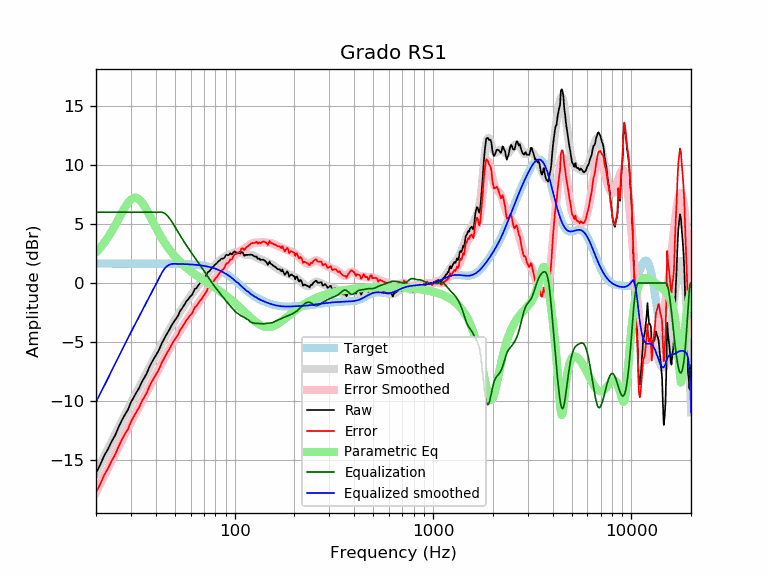

The table this chart was drawn from, first rows:
frequency, raw, error, smoothed, error_smoothed, equalization, parametric_eq, equalized_raw, equalized_smoothed, target
20, -16.11, -17.76, -16.10, -17.75, 6.00, 2.59, -10.11, -10.10, 1.65
21, -15.41, -17.06, -15.39, -17.04, 6.00, 2.98, -9.41, -9.39, 1.65
22, -14.63, -16.28, -14.71, -16.36, 6.00, 3.41, -8.63, -8.71, 1.65
23, -14.07, -15.72, -14.06, -15.71, 6.00, 3.88, -8.07, -8.06, 1.65
24, -13.43, -15.08, -13.43, -15.08, 6.00, 4.39, -7.43, -7.43, 1.65
25, -12.90, -14.55, -12.83, -14.48, 6.00, 4.91, -6.90, -6.83, 1.65
26, -12.22, -13.87, -12.25, -13.90, 6.00, 5.44, -6.22, -6.25, 1.65
27, -11.64, -13.29, -11.69, -13.34, 6.00, 5.95, -5.64, -5.69, 1.65
28, -11.15, -12.80, -11.17, -12.81, 6.00, 6.42, -5.15, -5.17, 1.65
29, -10.74, -12.39, -10.66, -12.31, 6.00, 6.81, -4.74, -4.66, 1.65
30, -10.11, -11.76, -10.18, -11.82, 6.00, 7.08, -4.11, -4.18, 1.65
31, -9.68, -11.33, -9.71, -11.36, 6.00, 7.22, -3.68, -3.71, 1.65
32, -9.27, -10.92, -9.27, -10.92, 6.00, 7.22, -3.27, -3.27, 1.65
33, -8.90, -10.54, -8.84, -10.49, 6.00, 7.10, -2.90, -2.84, 1.65
34, -8.40, -10.05, -8.42, -10.07, 6.00, 6.86, -2.40, -2.42, 1.65
35, -8.05, -9.69, -8.02, -9.66, 6.00, 6.55, -2.05, -2.02, 1.65
36, -7.68, -9.32, -7.62, -9.27, 6.00, 6.20, -1.68, -1.62, 1.65
37, -7.20, -8.85, -7.24, -8.88, 6.00, 5.83, -1.20, -1.24, 1.64
38, -6.80, -8.45, -6.86, -8.51, 6.00, 5.45, -0.80, -0.86, 1.64
39, -6.46, -8.11, -6.49, -8.14, 6.00, 5.08, -0.46, -0.49, 1.64
40, -6.16, -7.80, -6.14, -7.78, 6.00, 4.73, -0.16, -0.14, 1.64
41, -5.85, -7.49, -5.79, -7.43, 6.00, 4.39, 0.15, 0.21, 1.64
42, -5.49, -7.13, -5.45, -7.09, 6.00, 4.08, 0.51, 0.55, 1.64
43, -5.09, -6.73, -5.12, -6.76, 6.00, 3.79, 0.91, 0.88, 1.64
44, -4.78, -6.42, -4.80, -6.44, 5.95, 3.51, 1.17, 1.15, 1.64
45, -4.46, -6.10, -4.49, -6.13, 5.84, 3.26, 1.38, 1.35, 1.64
46, -4.19, -5.82, -4.20, -5.83, 5.67, 3.03, 1.48, 1.48, 1.64
47, -3.92, -5.56, -3.92, -5.55, 5.47, 2.81, 1.55, 1.56, 1.63
48, -3.62, -5.25, -3.65, -5.28, 5.26, 2.61, 1.64, 1.61, 1.63
49, -3.37, -5.00, -3.39, -5.02, 5.02, 2.43, 1.65, 1.63, 1.63
50, -3.15, -4.78, -3.14, -4.77, 4.77, 2.25, 1.61, 1.63, 1.63
51, -2.95, -4.58, -2.90, -4.52, 4.52, 2.09, 1.57, 1.62, 1.62
52, -2.72, -4.34, -2.67, -4.29, 4.29, 1.94, 1.56, 1.62, 1.62
53, -2.39, -4.01, -2.44, -4.06, 4.06, 1.80, 1.67, 1.62, 1.62
54, -2.22, -3.83, -2.22, -3.83, 3.83, 1.67, 1.62, 1.61, 1.61
55, -2.00, -3.61, -2.01, -3.62, 3.62, 1.54, 1.62, 1.61, 1.61
56, -1.81, -3.41, -1.81, -3.41, 3.41, 1.42, 1.61, 1.60, 1.60
57, -1.56, -3.16, -1.62, -3.21, 3.21, 1.31, 1.65, 1.60, 1.60
58, -1.43, -3.02, -1.43, -3.02, 3.02, 1.21, 1.59, 1.59, 1.59
59, -1.26, -2.84, -1.25, -2.84, 2.84, 1.10, 1.58, 1.58, 1.58
60, -1.11, -2.69, -1.08, -2.66, 2.66, 1.01, 1.55, 1.58, 1.58
61, -1.01, -2.58, -0.92, -2.48, 2.48, 0.92, 1.47, 1.57, 1.57
62, -0.75, -2.31, -0.75, -2.31, 2.31, 0.83, 1.56, 1.56, 1.56
63, -0.49, -2.04, -0.59, -2.14, 2.14, 0.74, 1.65, 1.55, 1.55
64, -0.46, -1.99, -0.44, -1.98, 1.98, 0.66, 1.52, 1.54, 1.54
65, -0.29, -1.82, -0.29, -1.82, 1.82, 0.58, 1.53, 1.53, 1.53
66, -0.13, -1.64, -0.15, -1.66, 1.66, 0.50, 1.53, 1.51, 1.51
67, 0.02, -1.48, -0.00, -1.50, 1.50, 0.43, 1.52, 1.50, 1.50
68, 0.10, -1.39, 0.14, -1.35, 1.35, 0.36, 1.45, 1.49, 1.49
69, 0.26, -1.21, 0.27, -1.20, 1.20, 0.28, 1.45, 1.47, 1.47
70, 0.39, -1.06, 0.41, -1.04, 1.04, 0.21, 1.43, 1.45, 1.45
71, 0.53, -0.91, 0.55, -0.88, 0.88, 0.15, 1.41, 1.44, 1.44
72, 0.67, -0.74, 0.69, -0.73, 0.73, 0.08, 1.40, 1.42, 1.42
73, 0.89, -0.51, 0.82, -0.57, 0.57, 0.01, 1.46, 1.40, 1.40
74, 0.98, -0.40, 0.95, -0.42, 0.42, -0.05, 1.40, 1.37, 1.37
75, 1.06, -0.29, 1.08, -0.27, 0.27, -0.12, 1.33, 1.35, 1.35
76, 1.18, -0.14, 1.19, -0.13, 0.13, -0.18, 1.32, 1.32, 1.32
77, 1.35, 0.06, 1.30, 0.00, -0.00, -0.24, 1.35, 1.30, 1.30
78, 1.35, 0.09, 1.40, 0.13, -0.13, -0.30, 1.22, 1.27, 1.27
79, 1.51, 0.27, 1.50, 0.26, -0.26, -0.37, 1.25, 1.24, 1.24
... 553 more rows
